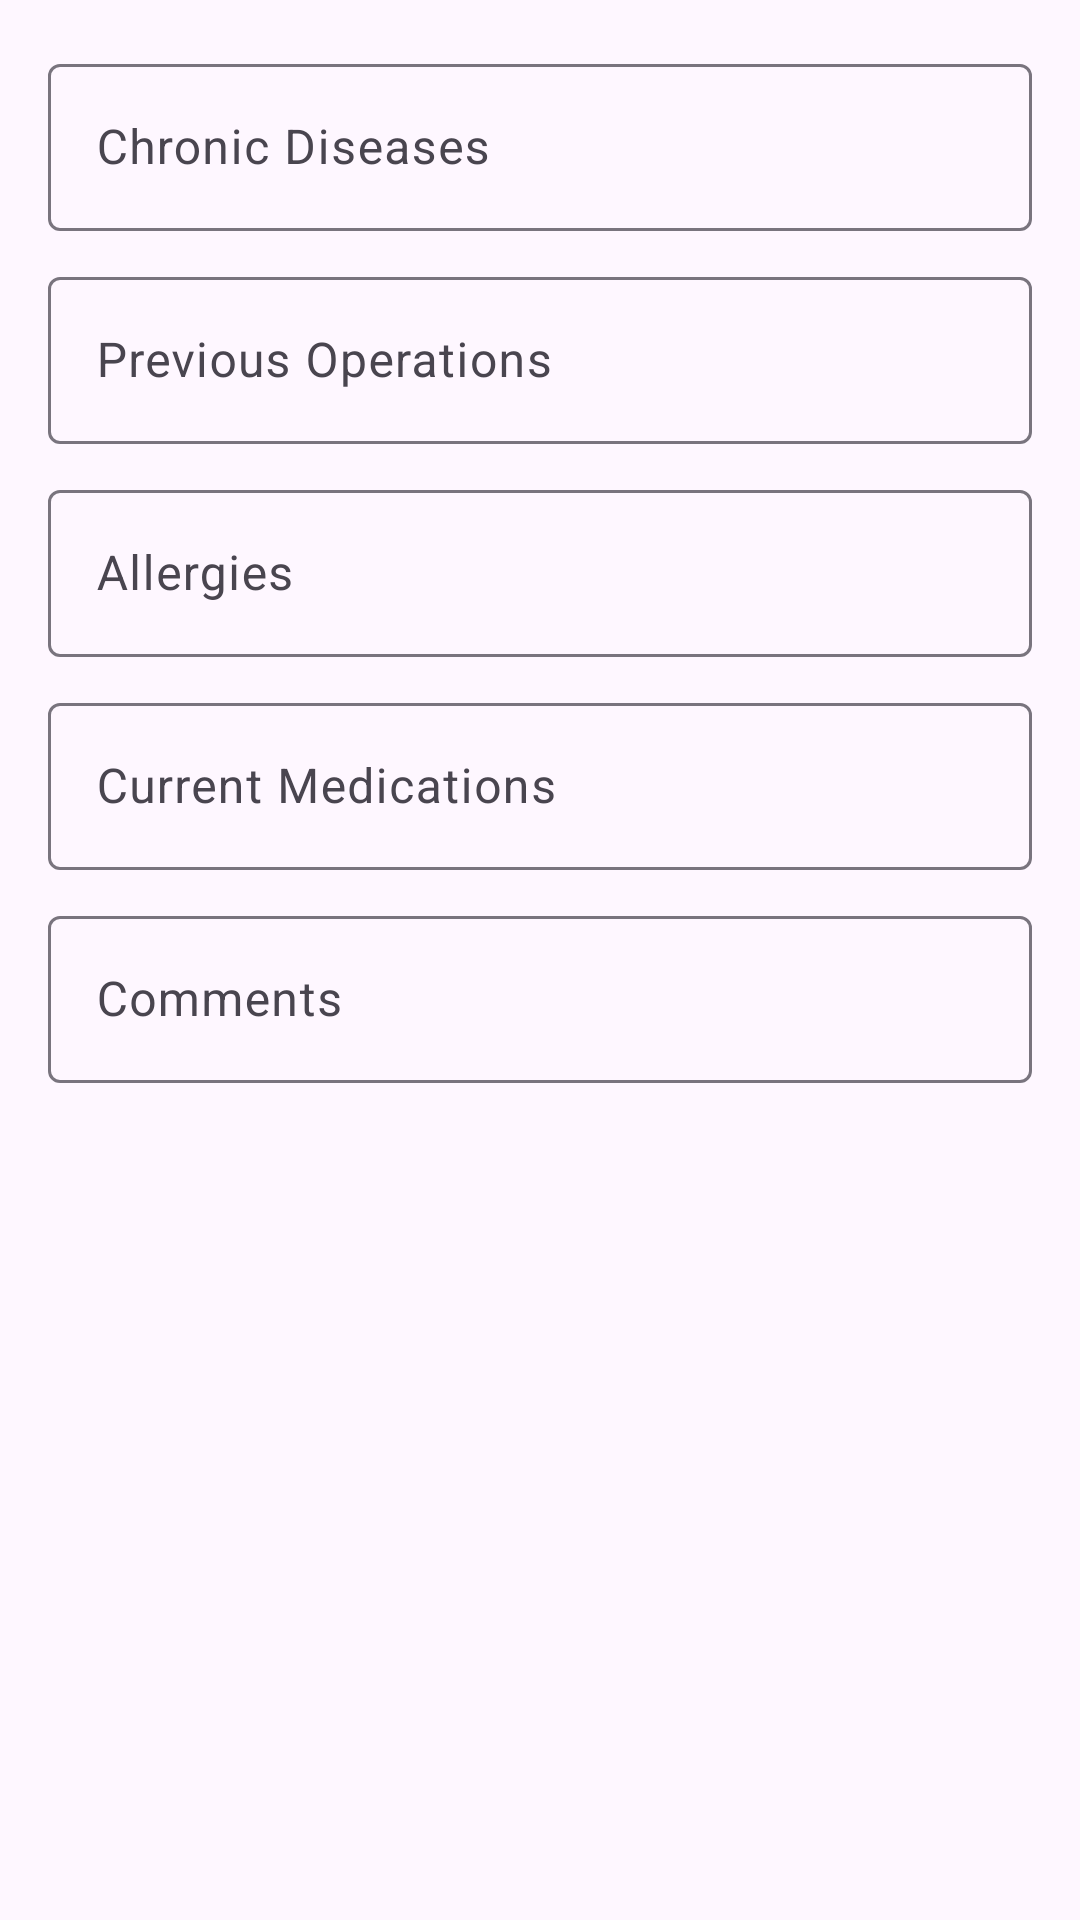

Android layout source for this screen:
<!-- AndroidManifest.xml: application theme Theme.MedicalHub -->
<!-- res/layout/add_addtional_info_sign_up.xml -->
<?xml version="1.0" encoding="utf-8"?>
<LinearLayout xmlns:android="http://schemas.android.com/apk/res/android"
    android:layout_width="match_parent"
    android:layout_height="wrap_content"
    android:orientation="vertical"
    android:padding="16dp">
    <com.google.android.material.textfield.TextInputLayout
        android:id="@+id/editTextChronicDiseases"
        android:layout_width="match_parent"
        android:layout_height="wrap_content"
        android:layout_marginBottom="10dp"
        android:hint="Chronic Diseases"
        >

        <com.google.android.material.textfield.TextInputEditText
            android:id="@+id/etChronicDiseases"

            android:layout_width="match_parent"
            android:layout_height="wrap_content"
            android:drawableStart="@drawable/comment"
            android:drawablePadding="10dp"
            android:textColor="@color/black"
            />

    </com.google.android.material.textfield.TextInputLayout>

    <com.google.android.material.textfield.TextInputLayout
        android:id="@+id/editTextPreviousOperations"
        android:layout_width="match_parent"
        android:layout_height="wrap_content"
        android:layout_marginBottom="10dp"
        android:hint="Previous Operations"
        >

        <com.google.android.material.textfield.TextInputEditText
            android:id="@+id/etPreviousOperations"

            android:layout_width="match_parent"
            android:layout_height="wrap_content"
            android:drawableStart="@drawable/comment"
            android:drawablePadding="10dp"
            android:textColor="@color/black"
            />

    </com.google.android.material.textfield.TextInputLayout>
    <com.google.android.material.textfield.TextInputLayout
        android:id="@+id/editTextAllergies"
        android:layout_width="match_parent"
        android:layout_height="wrap_content"
        android:layout_marginBottom="10dp"
        android:hint="Allergies"
        >

        <com.google.android.material.textfield.TextInputEditText
            android:id="@+id/etAllergies"
            android:layout_width="match_parent"
            android:layout_height="wrap_content"
            android:drawableStart="@drawable/comment"
            android:drawablePadding="10dp"
            android:textColor="@color/black"
            />

    </com.google.android.material.textfield.TextInputLayout>


    <com.google.android.material.textfield.TextInputLayout
        android:id="@+id/editTextCurrentMedications"
        android:layout_width="match_parent"
        android:layout_height="wrap_content"
        android:layout_marginBottom="10dp"
        android:hint="Current Medications"
        >

        <com.google.android.material.textfield.TextInputEditText
            android:id="@+id/etCurrentMedications"
            android:layout_width="match_parent"
            android:layout_height="wrap_content"
            android:drawableStart="@drawable/comment"
            android:drawablePadding="10dp"
            android:textColor="@color/black"
            />

    </com.google.android.material.textfield.TextInputLayout>

    <com.google.android.material.textfield.TextInputLayout
        android:id="@+id/editTextComments"
        android:layout_width="match_parent"
        android:layout_height="wrap_content"
        android:layout_marginBottom="10dp"
        android:hint="Comments"
        >
        <com.google.android.material.textfield.TextInputEditText
            android:id="@+id/etComments"
            android:layout_width="match_parent"
            android:layout_height="wrap_content"
            android:drawableStart="@drawable/comment"
            android:drawablePadding="10dp"
            android:textColor="@color/black"
            />
    </com.google.android.material.textfield.TextInputLayout>


</LinearLayout>
<!-- resources referenced by this layout -->
<resources>
  <color name="black">#FF000000</color>
  <style name="Theme.MedicalHub" parent="Base.Theme.MedicalHub" />
  <style name="Base.Theme.MedicalHub" parent="Theme.Material3.DayNight.NoActionBar">
          
          <item name="colorPrimary">@color/colorPrimary</item>
          <item name="colorPrimaryDark">@color/blue</item> 
          <item name="colorAccent">@color/colorAccent</item>
      </style>
  <color name="colorPrimary">#C80202</color>
  <color name="blue">#199A8E</color>
  <color name="colorAccent">#16C802</color>
</resources>
